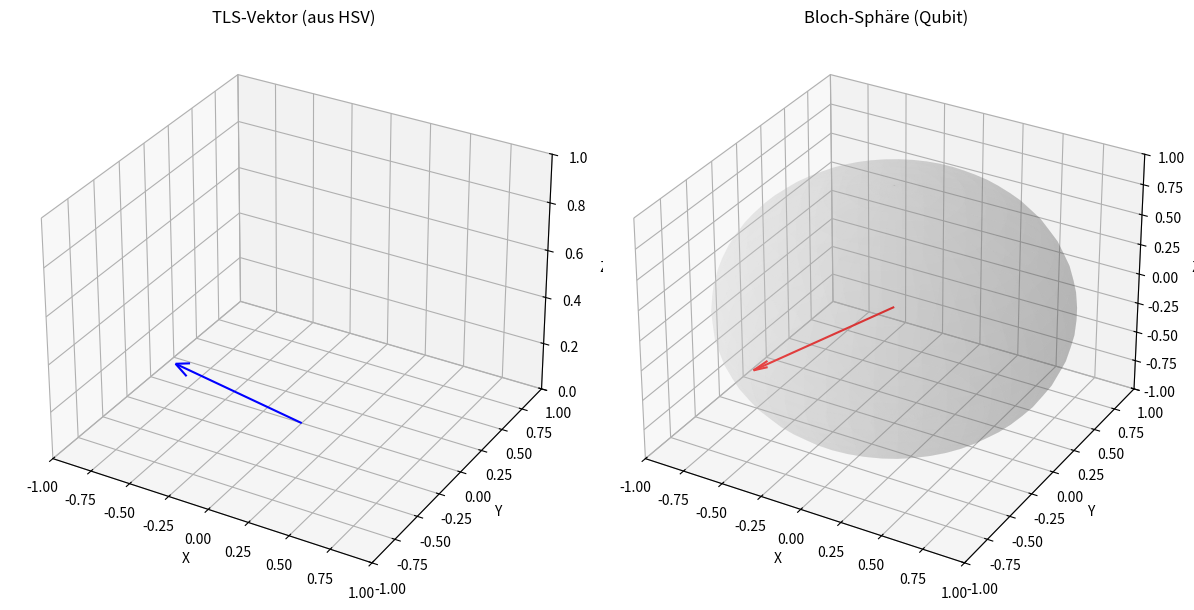

This figure's Python source:
# demo_tls_qubit_visualizer.py — Demo-Script für Lumi
# Visualisiert TLS-Vektor + Qubit-State aus HSV
#
# Nutzung: python demo_tls_qubit_visualizer.py

import math, cmath
import numpy as np
import matplotlib.pyplot as plt
from dataclasses import dataclass

C = 299_792_458.0
C2 = C*C

@dataclass
class TLSVector:
    x: float
    y: float
    z: float
    scale: float

@dataclass
class QubitState:
    theta: float
    phi: float
    alpha: complex
    beta: complex
    visibility: float

def clamp01(x: float) -> float:
    return max(0.0, min(1.0, x))

def hsv_to_tls(h: float, s: float, v: float, c2_scale: bool = True) -> TLSVector:
    h = h % 1.0
    s = clamp01(s)
    v = clamp01(v)
    phi = 2.0 * math.pi * h
    x = s * math.cos(phi)
    y = s * math.sin(phi)
    z = v
    k = C2 if c2_scale else 1.0
    return TLSVector(x*k, y*k, z*k, k)

def hsv_to_qubit(h: float, s: float, v: float) -> QubitState:
    h = h % 1.0
    s = clamp01(s)
    v = clamp01(v)
    phi = 2.0 * math.pi * h
    theta = math.pi * (1.0 - v)
    alpha = math.cos(theta/2.0) + 0j
    beta = cmath.exp(1j*phi) * math.sin(theta/2.0)
    return QubitState(theta, phi, alpha, beta, s)

def main():
    h, s, v = 0.7, 0.9, 0.5
    tls = hsv_to_tls(h, s, v, c2_scale=False)
    qb = hsv_to_qubit(h, s, v)

    fig = plt.figure(figsize=(12,6))

    # TLS Vektor
    ax1 = fig.add_subplot(121, projection='3d')
    ax1.quiver(0,0,0, tls.x, tls.y, tls.z, color="blue", arrow_length_ratio=0.1)
    ax1.set_xlim(-1,1)
    ax1.set_ylim(-1,1)
    ax1.set_zlim(0,1)
    ax1.set_xlabel("X")
    ax1.set_ylabel("Y")
    ax1.set_zlabel("Z")
    ax1.set_title("TLS-Vektor (aus HSV)")

    # Bloch-Sphäre
    ax2 = fig.add_subplot(122, projection='3d')
    u = np.linspace(0, 2*np.pi, 50)
    v_ = np.linspace(0, np.pi, 25)
    xs = np.outer(np.cos(u), np.sin(v_))
    ys = np.outer(np.sin(u), np.sin(v_))
    zs = np.outer(np.ones(np.size(u)), np.cos(v_))
    ax2.plot_surface(xs, ys, zs, color='lightgrey', alpha=0.2, linewidth=0)

    qx = math.sin(qb.theta)*math.cos(qb.phi)
    qy = math.sin(qb.theta)*math.sin(qb.phi)
    qz = math.cos(qb.theta)
    ax2.quiver(0,0,0, qx, qy, qz, color="red", arrow_length_ratio=0.1)

    ax2.set_xlim(-1,1)
    ax2.set_ylim(-1,1)
    ax2.set_zlim(-1,1)
    ax2.set_xlabel("X")
    ax2.set_ylabel("Y")
    ax2.set_zlabel("Z")
    ax2.set_title("Bloch-Sphäre (Qubit)")

    plt.tight_layout()
    plt.show()

if __name__ == "__main__":
    main()
